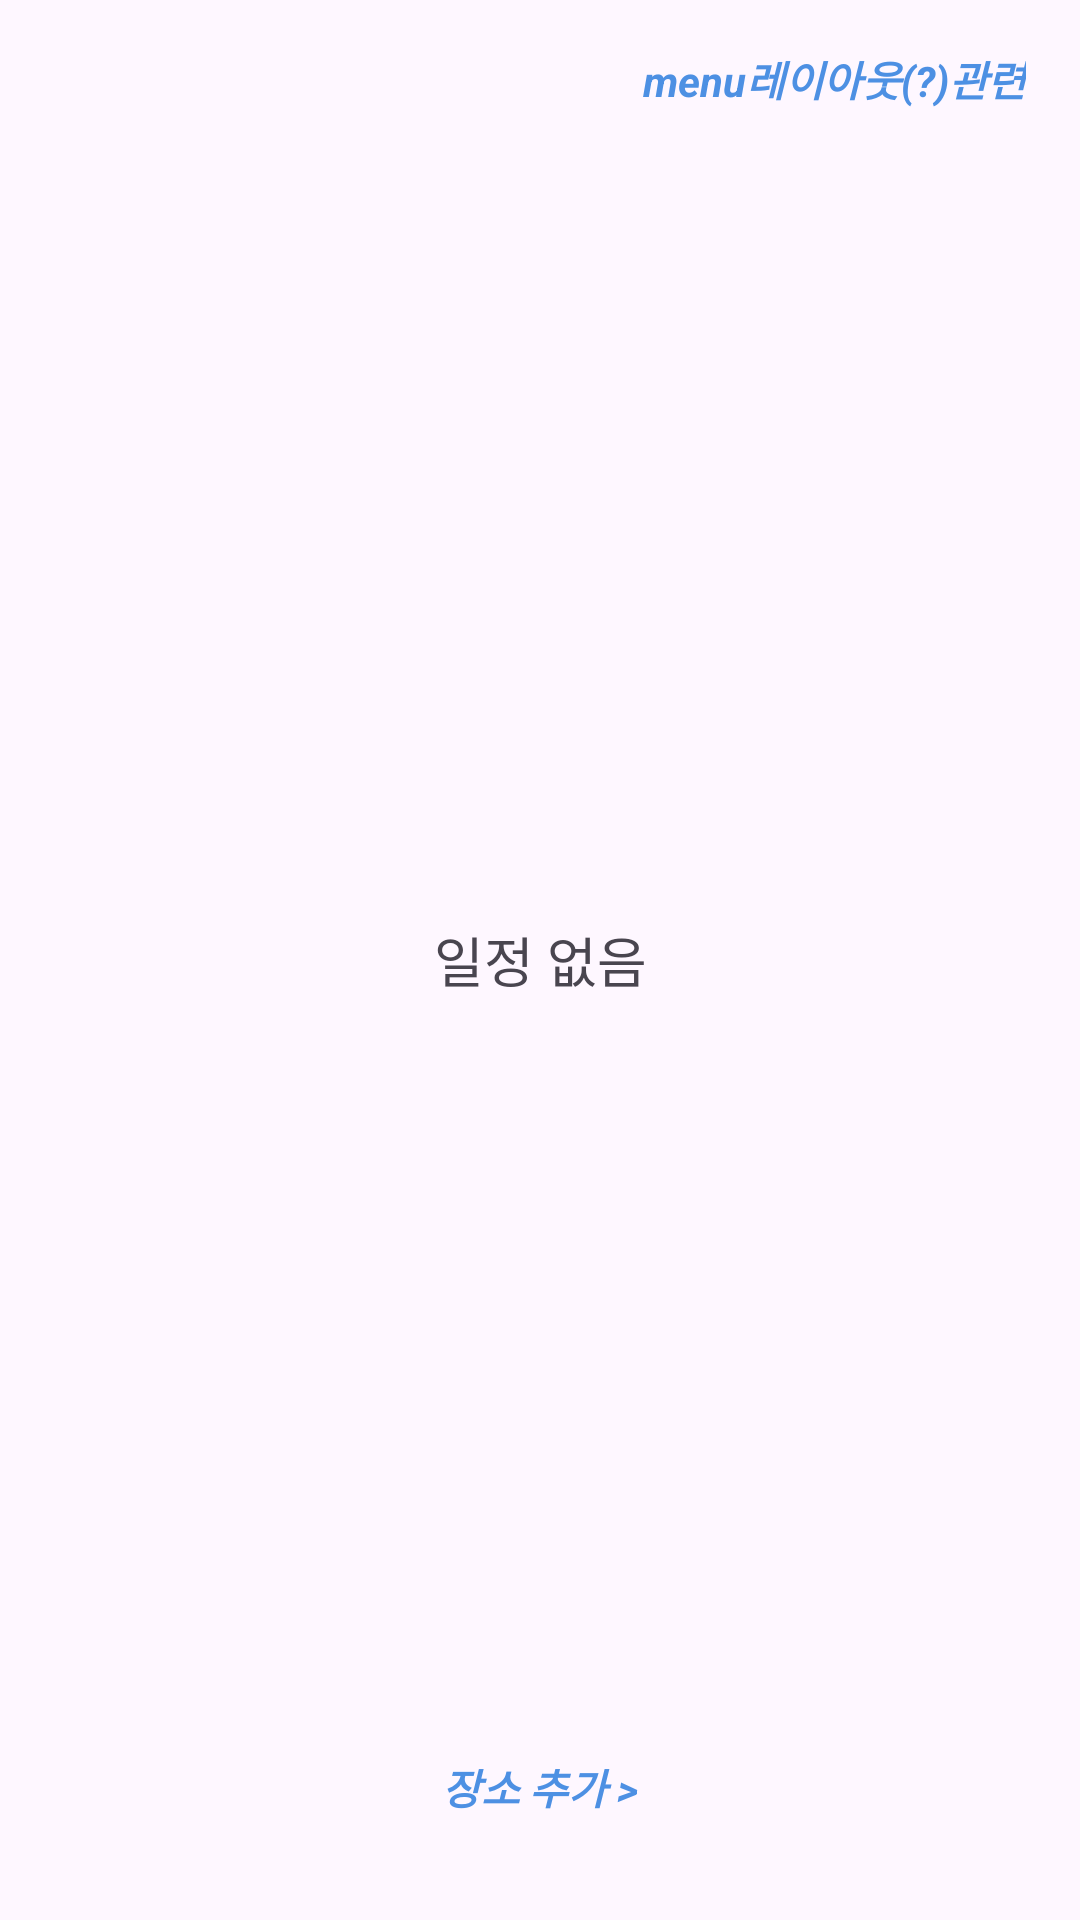

Android layout source for this screen:
<!-- AndroidManifest.xml: application theme Theme.RainyDay -->
<!-- res/layout/content_main.xml -->
<?xml version="1.0" encoding="utf-8"?>
<RelativeLayout
    xmlns:android="http://schemas.android.com/apk/res/android"
    xmlns:app="http://schemas.android.com/apk/res-auto"
    android:layout_width="match_parent"
    android:layout_height="match_parent"
    android:id="@+id/relative_task"
    app:layout_behavior="@string/appbar_scrolling_view_behavior">


    <TextView
        android:id="@+id/initial_alert"
        android:layout_width="wrap_content"
        android:layout_height="wrap_content"
        android:layout_alignParentTop="true"
        android:layout_alignParentEnd="true"
        android:layout_marginTop="16dp"
        android:layout_marginEnd="18dp"
        android:gravity="center_vertical"
        android:text="menu레이아웃(?)관련"
        android:textColor="#4D90E3"
        android:textStyle="bold|italic" />

    <TextView
        android:id="@+id/second_alert"
        android:layout_width="wrap_content"
        android:layout_height="wrap_content"
        android:layout_alignParentBottom="true"
        android:layout_centerHorizontal="true"
        android:layout_marginBottom="34dp"
        android:gravity="center_vertical"
        android:text="장소 추가 >"
        android:textColor="#4D90E3"
        android:textStyle="bold|italic" />

    <ExpandableListView
        android:id="@+id/exlv_tasks"
        android:layout_width="match_parent"
        android:layout_height="match_parent"
        android:divider="@null"
        android:groupIndicator="@null"/>

    <TextView
        android:id="@+id/tv_empty_view_no_tasks"
        android:layout_width="match_parent"
        android:layout_height="match_parent"
        android:gravity="center"
        android:text="일정 없음"
        android:textSize="18sp" />


</RelativeLayout>
<!-- resources referenced by this layout -->
<resources>
  <style name="Theme.RainyDay" parent="Base.Theme.RainyDay" />
  <style name="Base.Theme.RainyDay" parent="Theme.Material3.DayNight.NoActionBar">
          
          
      </style>
</resources>
